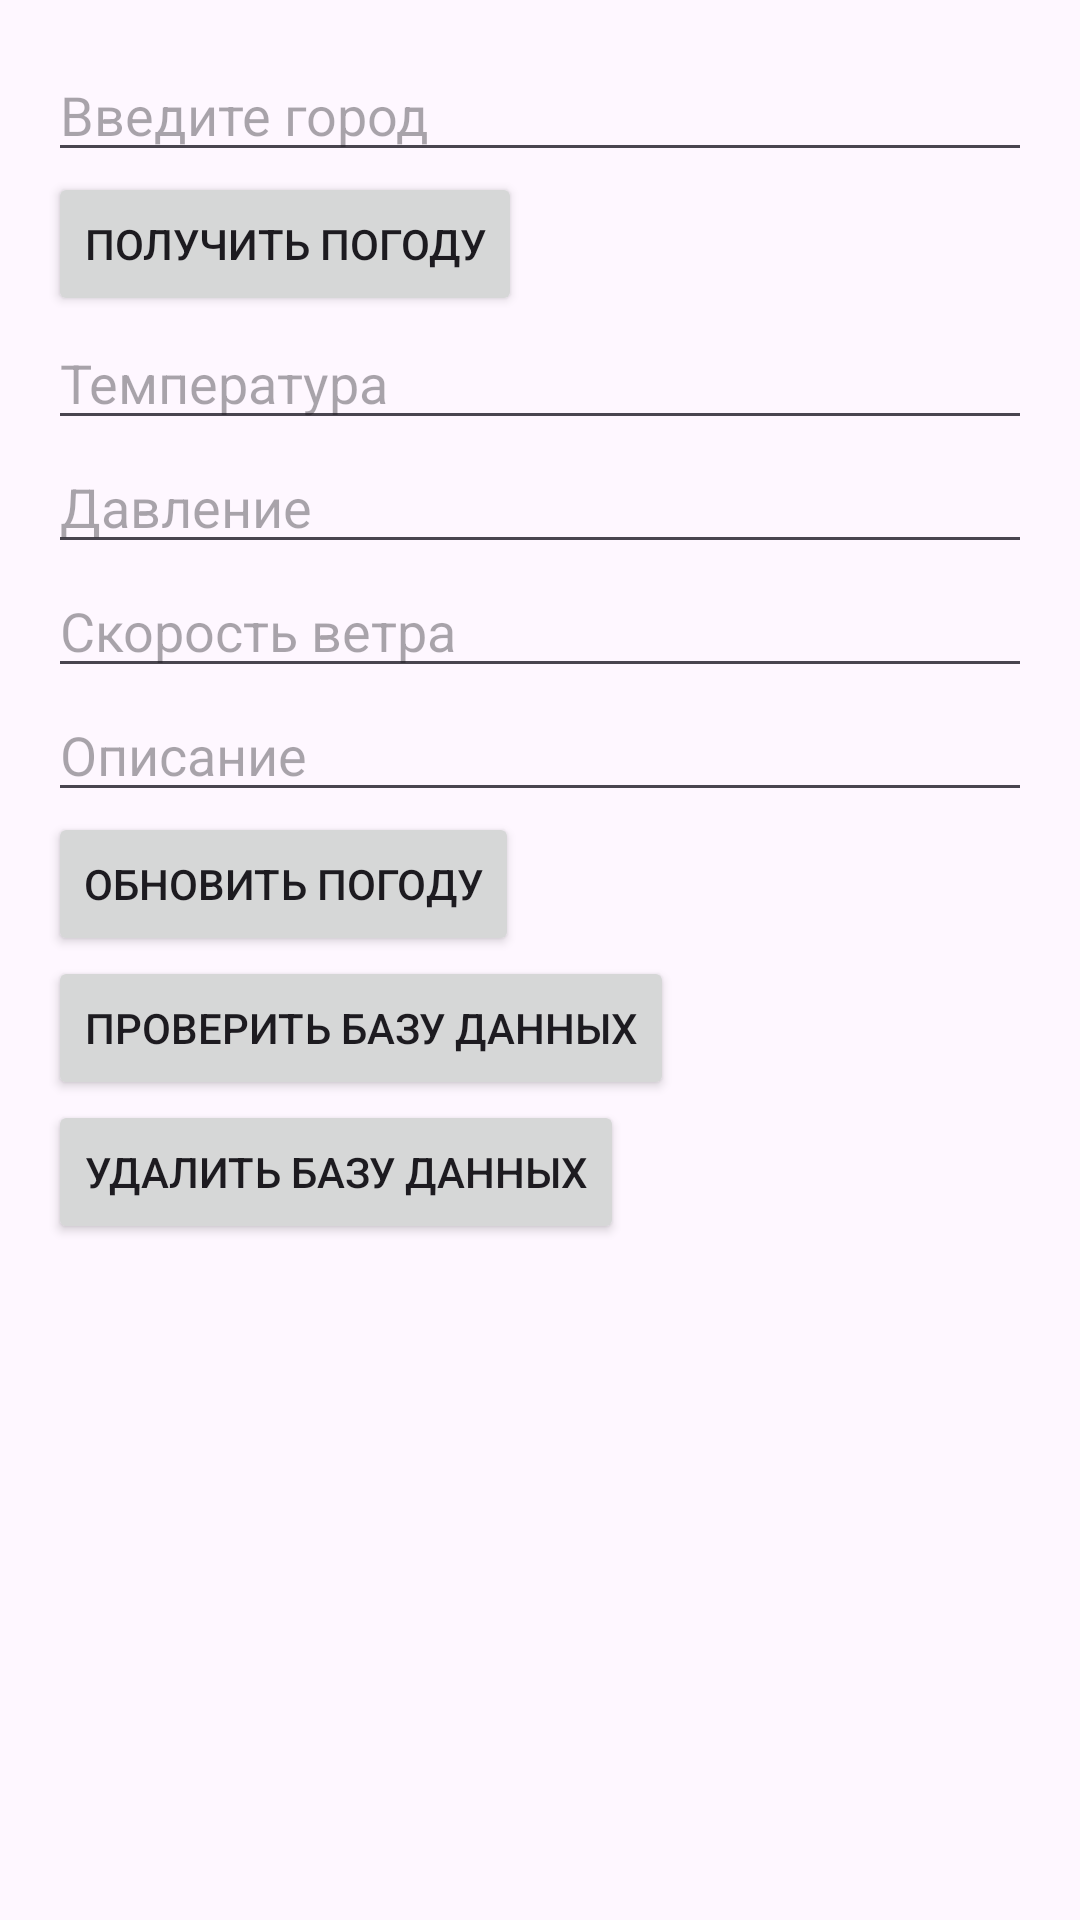

Layout XML and referenced resources for this Android screen:
<!-- AndroidManifest.xml: application theme Theme.PR234 -->
<!-- res/layout/activity_main.xml -->
<LinearLayout
    xmlns:android="http://schemas.android.com/apk/res/android"
    android:layout_width="match_parent"
    android:layout_height="match_parent"
    android:orientation="vertical"
    android:padding="16dp">

    <EditText
        android:id="@+id/cityEditText"
        android:layout_width="match_parent"
        android:layout_height="wrap_content"
        android:hint="Введите город" />

    <Button
        android:id="@+id/getWeatherButton"
        android:layout_width="wrap_content"
        android:layout_height="wrap_content"
        android:text="Получить погоду" />



    
    <EditText
        android:id="@+id/temperatureEditText"
        android:layout_width="match_parent"
        android:layout_height="wrap_content"
        android:hint="Температура" />

    <EditText
        android:id="@+id/pressureEditText"
        android:layout_width="match_parent"
        android:layout_height="wrap_content"
        android:hint="Давление" />

    <EditText
        android:id="@+id/windSpeedEditText"
        android:layout_width="match_parent"
        android:layout_height="wrap_content"
        android:hint="Скорость ветра" />
    <EditText
        android:id="@+id/descriptionEditText"
        android:layout_width="match_parent"
        android:layout_height="wrap_content"
        android:hint="Описание" />

    <Button
        android:id="@+id/updateWeatherButton"
        android:layout_width="wrap_content"
        android:layout_height="wrap_content"
        android:text="Обновить погоду" />
    <Button
        android:id="@+id/checkDataButton"
        android:layout_width="wrap_content"
        android:layout_height="wrap_content"
        android:text="Проверить базу данных" />
    <Button
        android:id="@+id/DeleteDataButton"
        android:layout_width="wrap_content"
        android:layout_height="wrap_content"
        android:text="Удалить базу данных" />
</LinearLayout>
<!-- resources referenced by this layout -->
<resources>
  <style name="Theme.PR234" parent="Base.Theme.PR234" />
  <style name="Base.Theme.PR234" parent="Theme.Material3.DayNight.NoActionBar">
          
          
      </style>
</resources>
